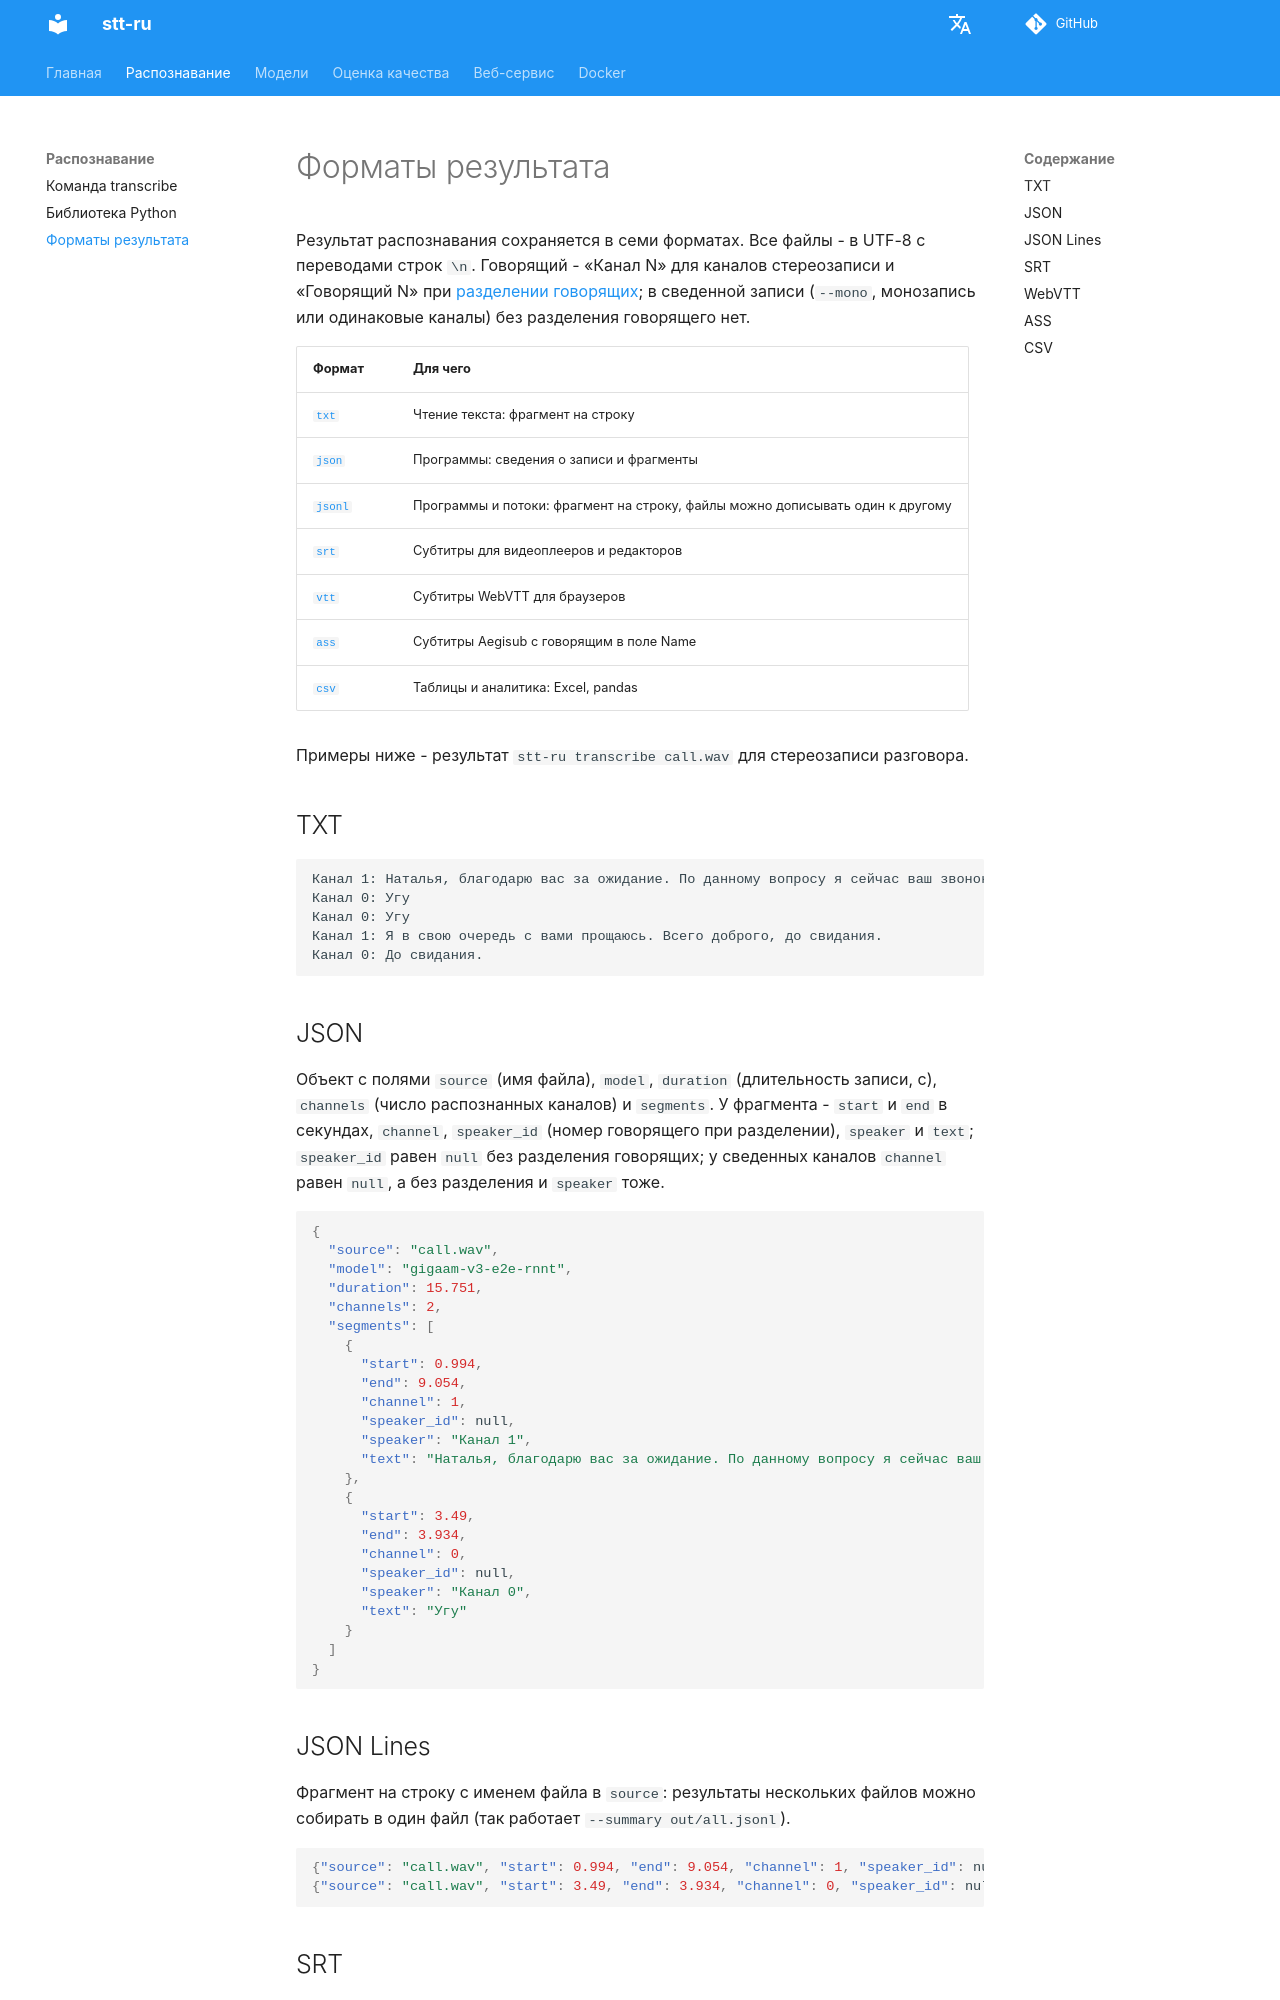

repository: SergeyShk/Speech-to-Text-Russian · page: formats/index.html · generator: mkdocs

# Форматы результата

Результат распознавания сохраняется в семи форматах. Все файлы - в UTF-8 с переводами строк `\n`. Говорящий - «Канал N» для каналов стереозаписи и «Говорящий N» при [разделении говорящих](transcribe.md#diarization); в сведенной записи (`--mono`, монозапись или одинаковые каналы) без разделения говорящего нет.

| Формат | Для чего |
| :----- | :------- |
| [`txt`](#txt) | Чтение текста: фрагмент на строку |
| [`json`](#json) | Программы: сведения о записи и фрагменты |
| [`jsonl`](#jsonl) | Программы и потоки: фрагмент на строку, файлы можно дописывать один к другому |
| [`srt`](#srt) | Субтитры для видеоплееров и редакторов |
| [`vtt`](#vtt) | Субтитры WebVTT для браузеров |
| [`ass`](#ass) | Субтитры Aegisub с говорящим в поле Name |
| [`csv`](#csv) | Таблицы и аналитика: Excel, pandas |

Примеры ниже - результат `stt-ru transcribe call.wav` для стереозаписи разговора.

## TXT { #txt }

``` text
Канал 1: Наталья, благодарю вас за ожидание. По данному вопросу я сейчас ваш звонок переведу на специалиста профильного подразделения. Оставайтесь, пожалуйста, на линии.
Канал 0: Угу
Канал 0: Угу
Канал 1: Я в свою очередь с вами прощаюсь. Всего доброго, до свидания.
Канал 0: До свидания.
```

## JSON { #json }

Объект с полями `source` (имя файла), `model`, `duration` (длительность записи, с), `channels` (число распознанных каналов) и `segments`. У фрагмента - `start` и `end` в секундах, `channel`, `speaker_id` (номер говорящего при разделении), `speaker` и `text`; `speaker_id` равен `null` без разделения говорящих; у сведенных каналов `channel` равен `null`, а без разделения и `speaker` тоже.

``` json
{
  "source": "call.wav",
  "model": "gigaam-v3-e2e-rnnt",
  "duration": 15.751,
  "channels": 2,
  "segments": [
    {
      "start": 0.994,
      "end": 9.054,
      "channel": 1,
      "speaker_id": null,
      "speaker": "Канал 1",
      "text": "Наталья, благодарю вас за ожидание. По данному вопросу я сейчас ваш звонок переведу на специалиста профильного подразделения. Оставайтесь, пожалуйста, на линии."
    },
    {
      "start": 3.49,
      "end": 3.934,
      "channel": 0,
      "speaker_id": null,
      "speaker": "Канал 0",
      "text": "Угу"
    }
  ]
}
```

## JSON Lines { #jsonl }

Фрагмент на строку с именем файла в `source`: результаты нескольких файлов можно собирать в один файл (так работает `--summary out/all.jsonl`).

``` json
{"source": "call.wav", "start": 0.994, "end": 9.054, "channel": 1, "speaker_id": null, "speaker": "Канал 1", "text": "Наталья, благодарю вас за ожидание. По данному вопросу я сейчас ваш звонок переведу на специалиста профильного подразделения. Оставайтесь, пожалуйста, на линии."}
{"source": "call.wav", "start": 3.49, "end": 3.934, "channel": 0, "speaker_id": null, "speaker": "Канал 0", "text": "Угу"}
```
